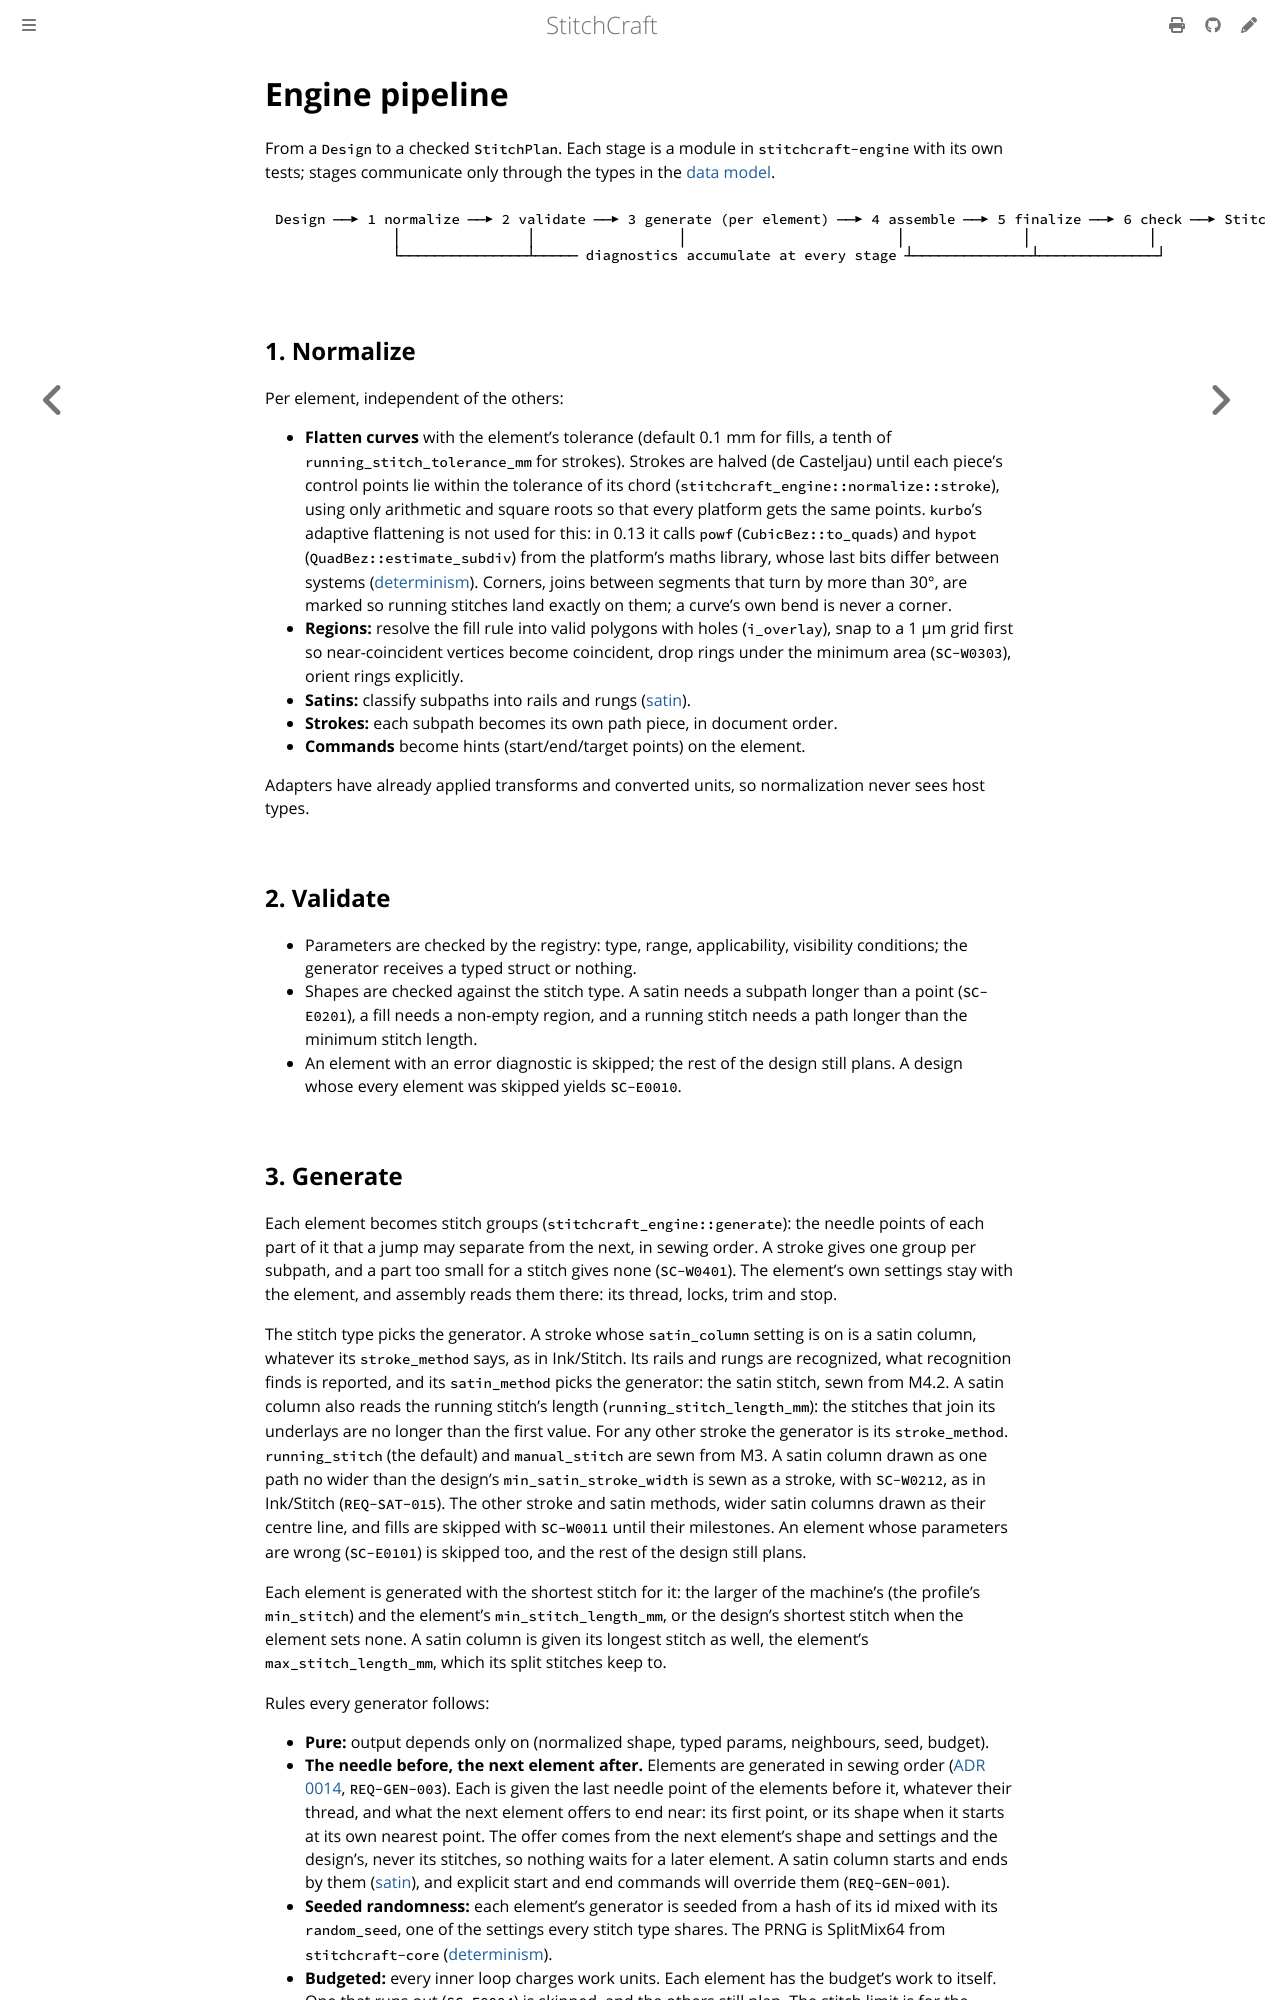

repository: KaboomFox/inkcraft · page: dev/design/engine-pipeline.html · generator: mdbook

# Engine pipeline

<!-- implements: crates/stitchcraft-engine/src/normalize/mod.rs, crates/stitchcraft-engine/src/generate.rs, crates/stitchcraft-engine/src/assemble.rs, crates/stitchcraft-engine/src/finalize.rs, crates/stitchcraft-engine/src/pipeline.rs, apps/stitchcraft-cli/src/commands/plan.rs -->

From a `Design` to a checked `StitchPlan`. Each stage is a module in `stitchcraft-engine` with its
own tests; stages communicate only through the types in the [data model](data-model.md).

```text
Design ──▶ 1 normalize ──▶ 2 validate ──▶ 3 generate (per element) ──▶ 4 assemble ──▶ 5 finalize ──▶ 6 check ──▶ StitchPlan
              │               │                 │                         │              │              │
              └───────────────┴───── diagnostics accumulate at every stage ┴──────────────┴──────────────┘
```

## 1. Normalize

Per element, independent of the others:

- **Flatten curves** with the element's tolerance (default 0.1 mm for fills, a tenth of
  `running_stitch_tolerance_mm` for strokes). Strokes are halved (de Casteljau) until each piece's
  control points lie within the tolerance of its chord (`stitchcraft_engine::normalize::stroke`), using
  only arithmetic and square roots so that every platform gets the same points. `kurbo`'s adaptive
  flattening is not used for this: in 0.13 it calls `powf` (`CubicBez::to_quads`) and `hypot`
  (`QuadBez::estimate_subdiv`) from the platform's maths library, whose last bits differ between
  systems ([determinism](determinism.md)). Corners, joins between segments that turn by more than 30°,
  are marked so running stitches land exactly on them; a curve's own bend is never a corner.
- **Regions:** resolve the fill rule into valid polygons with holes (`i_overlay`), snap to a 1 µm grid
  first so near-coincident vertices become coincident, drop rings under the minimum area (`SC-W0303`),
  orient rings explicitly.
- **Satins:** classify subpaths into rails and rungs ([satin](algorithms/satin.md#recognizing-rails-and-rungs)).
- **Strokes:** each subpath becomes its own path piece, in document order.
- **Commands** become hints (start/end/target points) on the element.

Adapters have already applied transforms and converted units, so normalization never sees host types.

## 2. Validate

- Parameters are checked by the registry: type, range, applicability, visibility conditions; the
  generator receives a typed struct or nothing.
- Shapes are checked against the stitch type. A satin needs a subpath longer than a point (`SC-E0201`),
  a fill needs a non-empty region, and a running stitch needs a path longer than the minimum stitch
  length.
- An element with an error diagnostic is skipped; the rest of the design still plans. A design whose
  every element was skipped yields `SC-E0010`.
